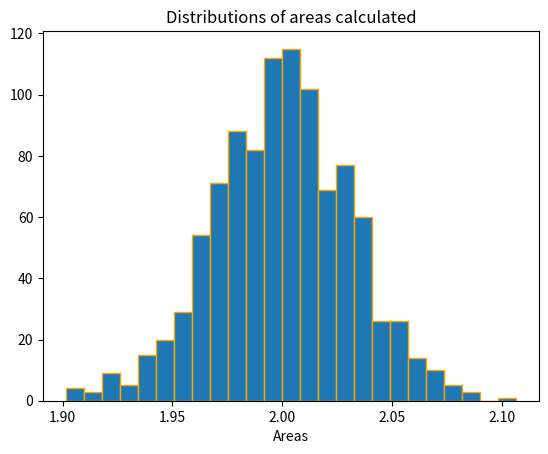

The script that saved this image:
# Python-Program for 1-D Visualization (Monte-Carlo-Integration).

from numpy import random
import numpy as np
import matplotlib.pyplot as plt

a = 0; b = np.pi; N = 1000

def f(x):
 return np.sin(x)

plt_vals = []

for i in range(N):
 ar = np.zeros(N)
 for i in range (len(ar)):
    ar[i] = random.uniform(a,b)
 integral = 0.0
 for i in ar:
    integral += f(i)
 ans = (b-a)/float(N)*integral
 plt_vals.append(ans)

plt.title("Distributions of areas calculated")
plt.hist (plt_vals, bins=25, ec="orange")
plt.xlabel("Areas")
plt.show